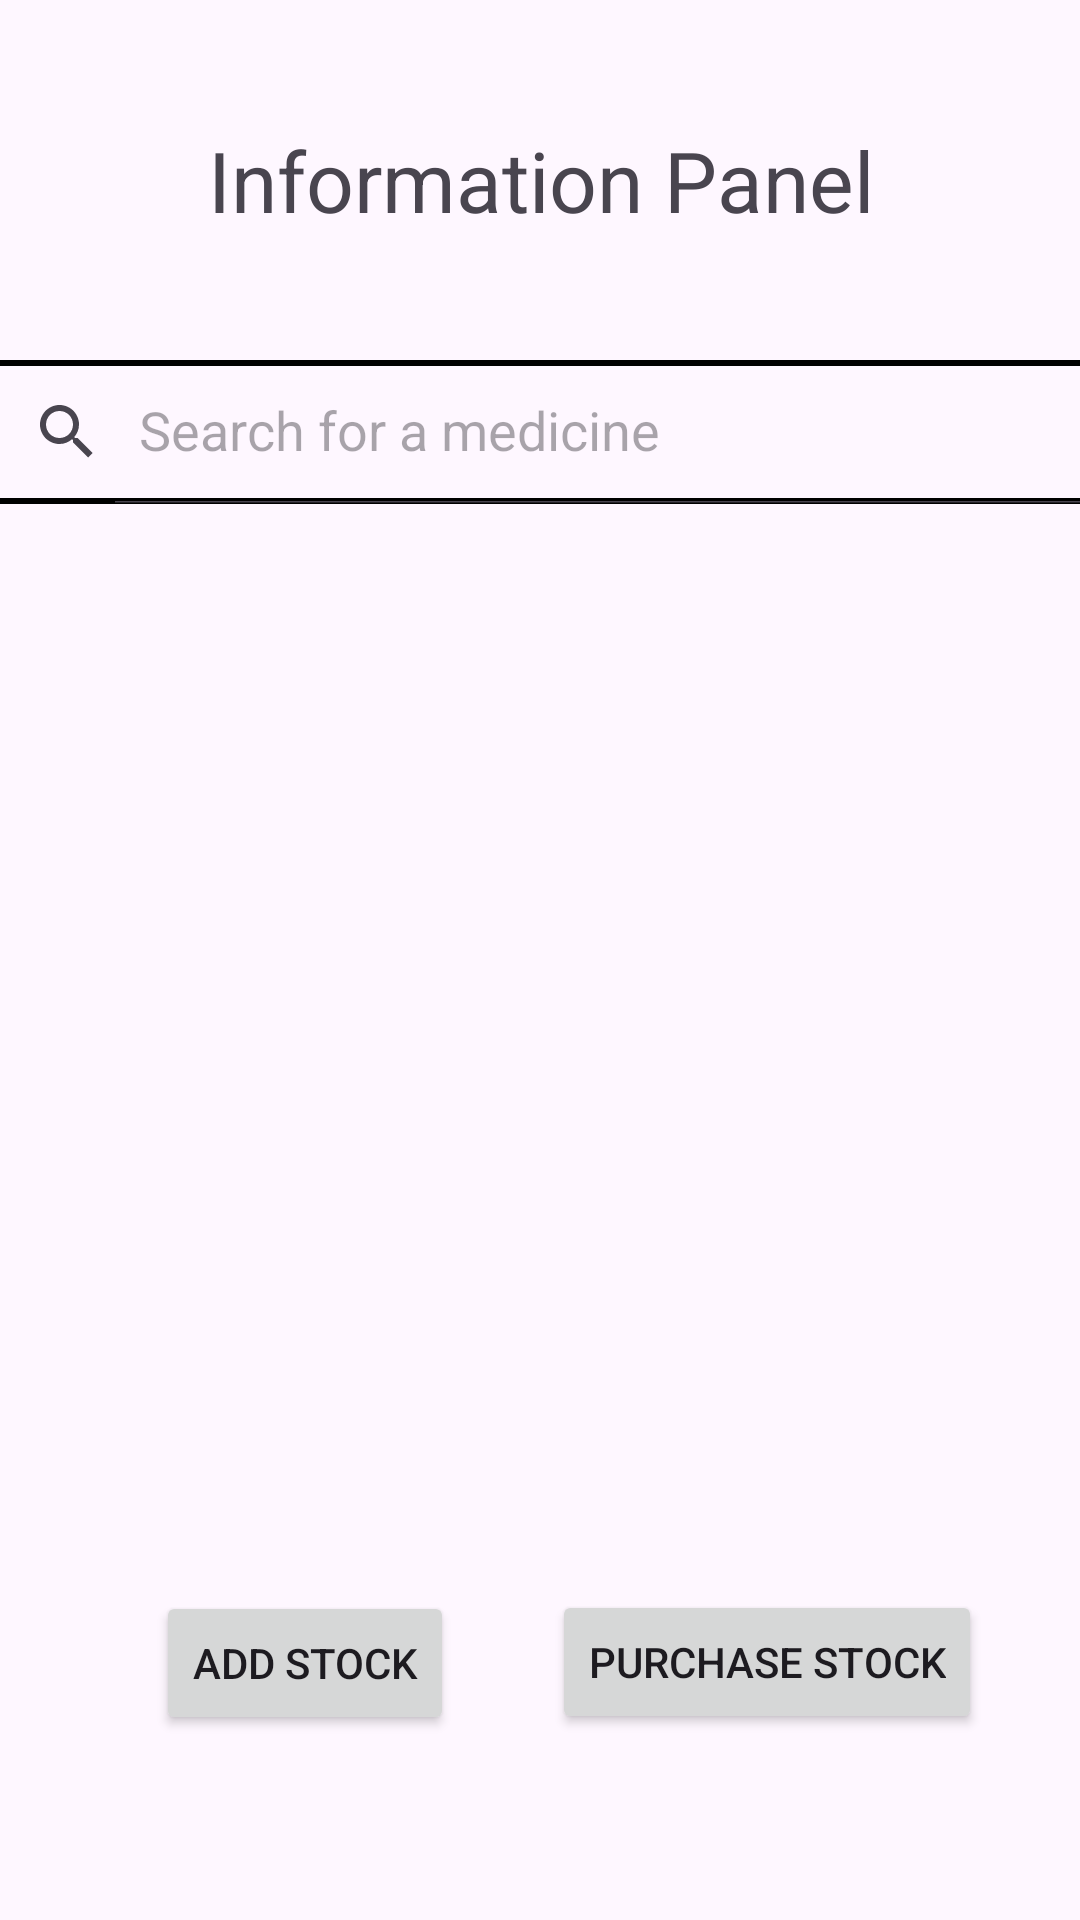

This screen was rendered from an Android layout file. Write that file and the resources it references.
<!-- AndroidManifest.xml: application theme Theme.PharmacIST -->
<!-- res/layout/activity_pharmacy_information.xml -->
<?xml version="1.0" encoding="utf-8"?>
<androidx.constraintlayout.widget.ConstraintLayout xmlns:android="http://schemas.android.com/apk/res/android"
    xmlns:app="http://schemas.android.com/apk/res-auto"
    xmlns:tools="http://schemas.android.com/tools"
    android:layout_width="match_parent"
    android:layout_height="match_parent"
    tools:context=".activities.PharmacyInformationActivity">

    <TextView
        android:id="@+id/panel_pharmacy_name"
        android:layout_width="match_parent"
        android:layout_height="120dp"
        android:gravity="center"
        android:text="@string/default_info_panel"
        android:textSize="28sp"
        app:layout_constraintBottom_toBottomOf="parent"
        app:layout_constraintTop_toTopOf="parent"
        app:layout_constraintVertical_bias="0.0"
        tools:layout_editor_absoluteX="16dp" />

    <androidx.appcompat.widget.SearchView
        android:id="@+id/pharmacy_panel_search"
        android:layout_width="380dp"
        android:layout_height="wrap_content"
        android:background="@drawable/search_view_bg"
        app:iconifiedByDefault="false"
        app:layout_constraintEnd_toEndOf="parent"
        app:layout_constraintStart_toStartOf="parent"
        app:layout_constraintTop_toBottomOf="@+id/panel_pharmacy_name"
        app:queryHint="@string/search_for_a_medicine" />

    <androidx.recyclerview.widget.RecyclerView
        android:id="@+id/pharmacy_panel_recycle_view"
        android:layout_width="match_parent"
        android:layout_height="300dp"
        android:layout_marginBottom="268dp"
        app:layout_constraintBottom_toBottomOf="parent"
        app:layout_constraintTop_toBottomOf="@+id/pharmacy_panel_search"
        app:layout_constraintVertical_bias="0.0"
        tools:layout_editor_absoluteX="0dp" />

    <Button
        android:id="@+id/btn_add_stock"
        android:layout_width="wrap_content"
        android:layout_height="wrap_content"
        android:onClick="addStock"
        android:text="@string/btn_add_stock"
        app:layout_constraintBottom_toBottomOf="parent"
        app:layout_constraintEnd_toEndOf="parent"
        app:layout_constraintHorizontal_bias="0.2"
        app:layout_constraintStart_toStartOf="parent"
        app:layout_constraintTop_toBottomOf="@+id/pharmacy_panel_recycle_view"
        app:layout_constraintVertical_bias="0.502" />

    <Button
        android:id="@+id/btn_purchase_stock"
        android:layout_width="wrap_content"
        android:layout_height="wrap_content"
        android:onClick="purchaseStock"
        android:text="@string/btn_purchase_stock"
        app:layout_constraintBottom_toBottomOf="parent"
        app:layout_constraintEnd_toEndOf="parent"
        app:layout_constraintStart_toEndOf="@+id/btn_add_stock"
        app:layout_constraintTop_toBottomOf="@+id/pharmacy_panel_recycle_view" />

</androidx.constraintlayout.widget.ConstraintLayout>
<!-- resources referenced by this layout -->
<resources>
  <!-- drawable search_view_bg (drawable) -->
  <?xml version="1.0" encoding="utf-8"?>
  <shape xmlns:android="http://schemas.android.com/apk/res/android">
  
      <corners android:radius="8dp"/>
      <stroke android:color="@color/quantum_purple200"
          android:width="2dp"/>
  
  </shape>
  <string name="btn_add_stock">Add Stock</string>
  <string name="btn_purchase_stock">Purchase Stock</string>
  <string name="default_info_panel">Information Panel</string>
  <string name="search_for_a_medicine">Search for a medicine</string>
  <style name="Theme.PharmacIST" parent="Base.Theme.PharmacIST" />
  <style name="Base.Theme.PharmacIST" parent="Theme.Material3.DayNight.NoActionBar">
          
          
      </style>
</resources>
